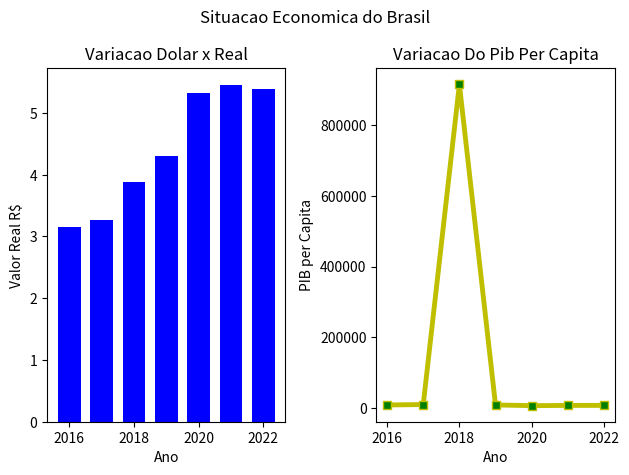

Source code (Python):
import matplotlib.pyplot as plt
import numpy as np

x = np.arange(2016, 2023)
y1 = np.array([3.15, 3.26, 3.88, 4.3, 5.33, 5.45, 5.39])

y2 = np.array([8710.5, 9928.5, 915191.58, 8897.29, 6795.32, 7500.21, 7542.34])

plt.subplot(1, 2, 1)
plt.xlabel('Ano')
plt.ylabel('Valor Real R$')
plt.title('Variacao Dolar x Real')
plt.bar(x, y1, color='b', width=0.7)

plt.subplot(1, 2, 2)
plt.xlabel('Ano')
plt.ylabel('PIB per Capita')
plt.title('Variacao Do Pib Per Capita')
plt.plot(x, y2, color='y', lw='3.5', ls='solid', marker='s', mfc='g')

plt.suptitle('Situacao Economica do Brasil')
plt.tight_layout()
plt.show()
